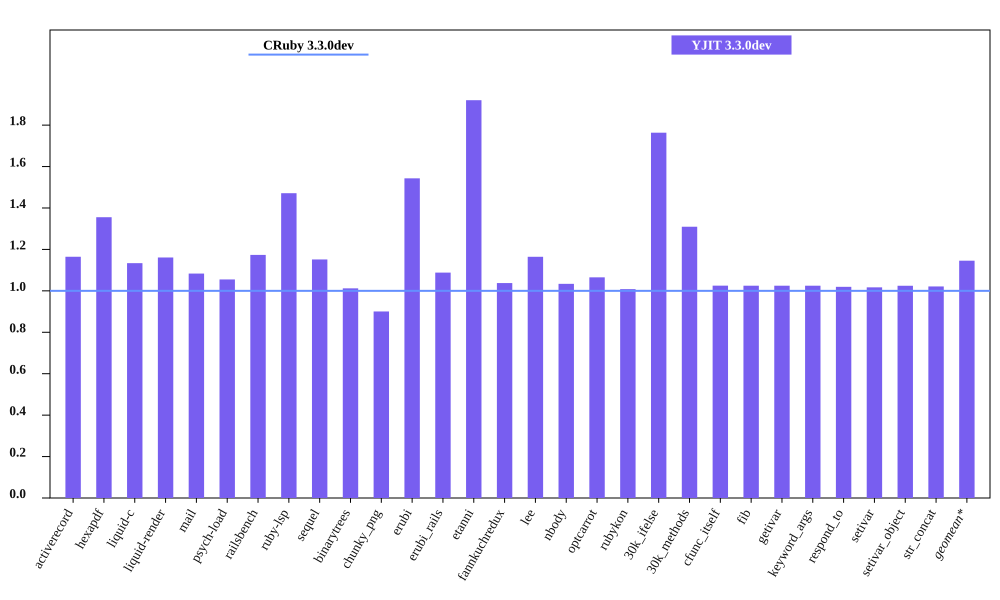

The data file committed next to this chart (first rows):
bench, CRuby 3.3.0dev mem (MiB), YJIT 3.3.0dev mem (MiB), Inline Code, Outlined Code, YJIT Mem overhead
activerecord, 44.89, 52.27, 2, 2
hexapdf, 254.5, 344.9, 2, 2
liquid-c, 32.29, 36.61, 1, 1
liquid-render, 28.41, 32.98, 1, 1
mail, 41.25, 44.69, 2, 2
psych-load, 29.32, 30.94, 1, 1
railsbench, 94.04, 110.4, 4, 4
ruby-lsp, 85.47, 125.8, 7, 7
sequel, 34.31, 39.51, 1, 1
binarytrees, 21.41, 21.66, 1, 1
chunky_png, 42.02, 37.84, 1, 1
erubi, 108.2, 167, 1, 1
erubi_rails, 91.95, 100, 3, 3
etanni, 78.64, 151, 1, 1
fannkuchredux, 15.6, 16.19, 1, 1
lee, 25.9, 30.16, 1, 1
nbody, 15.59, 16.12, 1, 1
optcarrot, 49.91, 53.16, 1, 1
rubykon, 50.73, 51.14, 1, 1
30k_ifelse, 57.42, 101.3, 9, 9
30k_methods, 47.59, 62.32, 3, 3
cfunc_itself, 15.59, 15.98, 1, 1
fib, 15.59, 15.97, 1, 1
getivar, 15.59, 15.97, 1, 1
keyword_args, 15.59, 15.97, 1, 1
respond_to, 15.72, 16.02, 1, 1
setivar, 15.71, 15.98, 1, 1
setivar_object, 15.59, 15.97, 1, 1
str_concat, 98.23, 100.3, 1, 1
